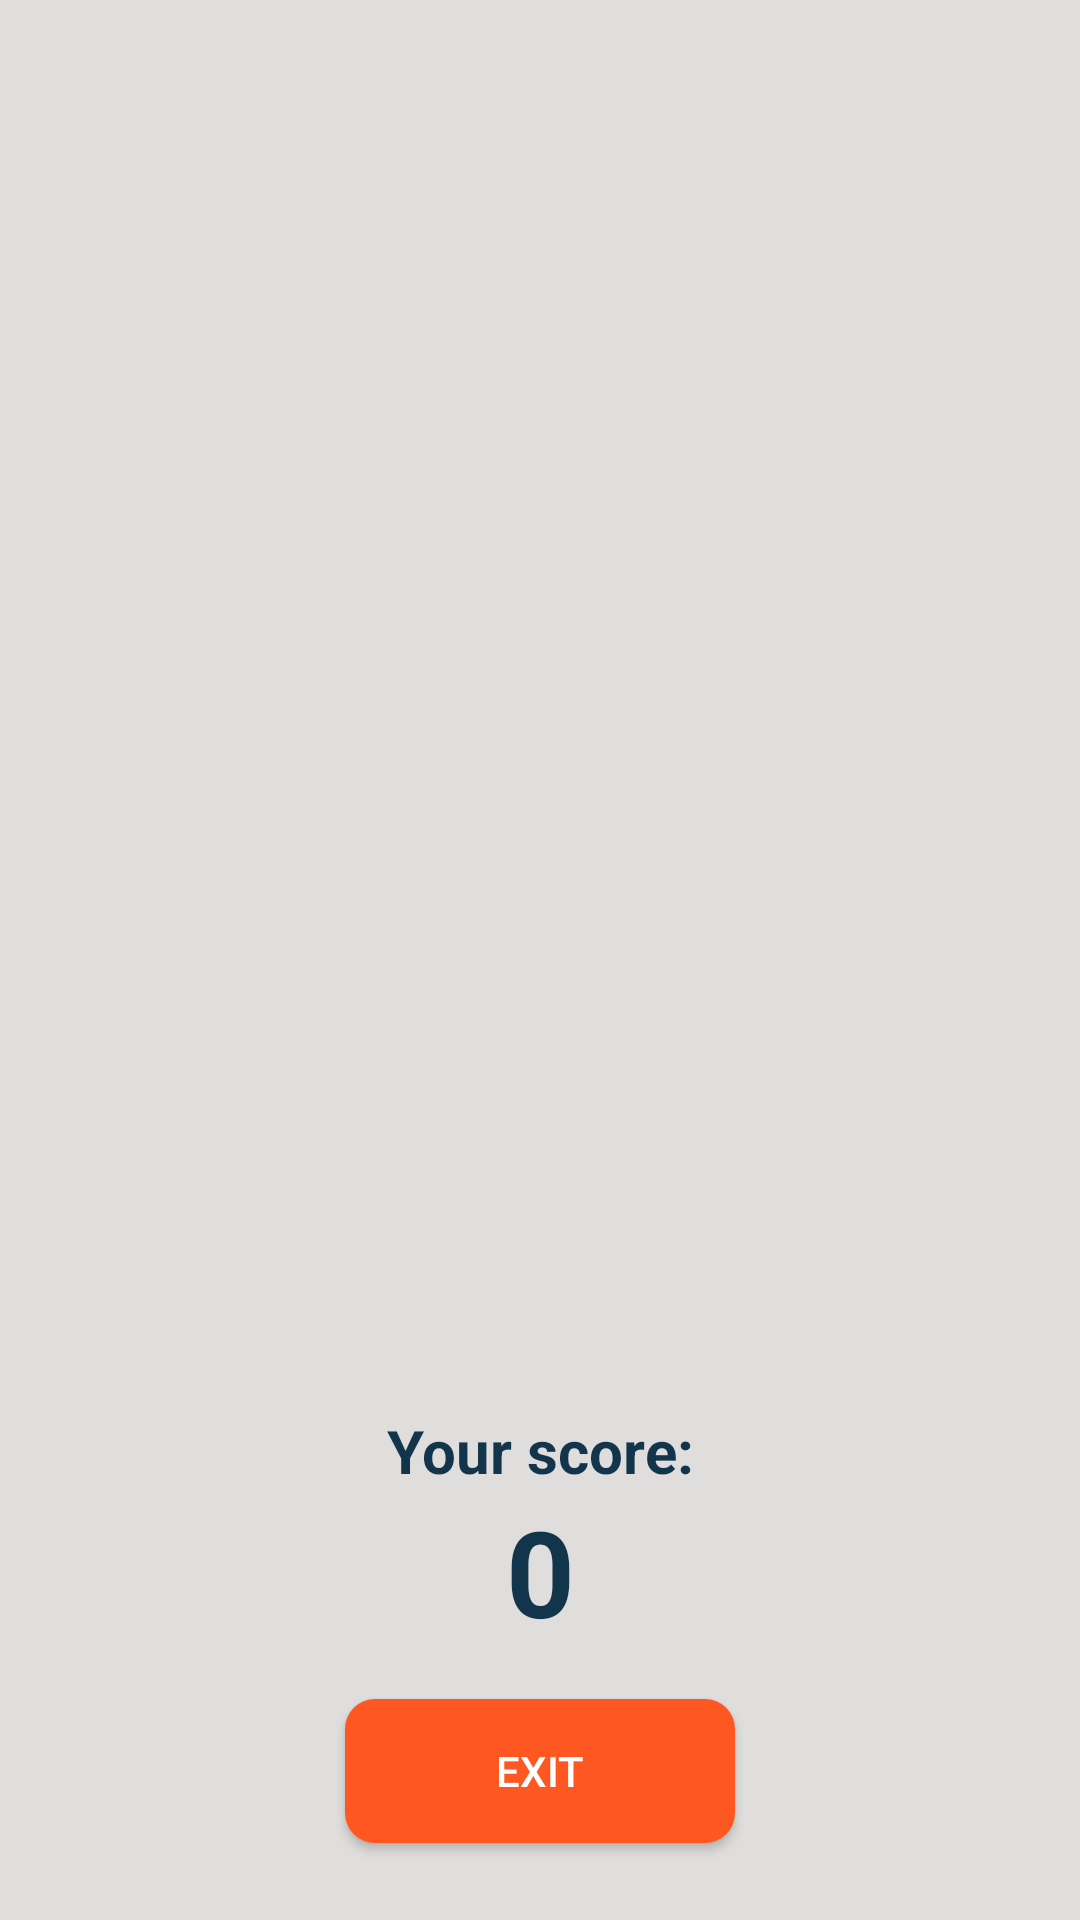

The Android layout XML behind this screen, and the referenced resources:
<!-- AndroidManifest.xml: application theme Theme.NurQuizApp -->
<!-- res/layout/activity_score.xml -->
<?xml version="1.0" encoding="utf-8"?>
<androidx.constraintlayout.widget.ConstraintLayout xmlns:android="http://schemas.android.com/apk/res/android"
    xmlns:app="http://schemas.android.com/apk/res-auto"
    xmlns:tools="http://schemas.android.com/tools"
    android:layout_width="match_parent"
    android:layout_height="match_parent"
    android:background="@color/gray"
    tools:context=".Activity.ScoreActivity">

    <ImageView
        android:id="@+id/imageView4"
        android:layout_width="300dp"
        android:layout_height="300dp"
        app:layout_constraintBottom_toBottomOf="parent"
        app:layout_constraintEnd_toEndOf="parent"
        app:layout_constraintStart_toStartOf="parent"
        app:layout_constraintTop_toTopOf="parent"
        tools:src="@drawable/trophy" />

    <TextView
        android:id="@+id/textView3"
        android:layout_width="wrap_content"
        android:layout_height="wrap_content"
        android:text="Your score:"
        android:textColor="@color/navy_blue"
        android:textSize="20sp"
        android:textStyle="bold"
        app:layout_constraintEnd_toEndOf="@+id/imageView4"
        app:layout_constraintStart_toStartOf="@+id/imageView4"
        app:layout_constraintTop_toBottomOf="@+id/imageView4" />

    <TextView
        android:id="@+id/result_score_txt"
        android:layout_width="wrap_content"
        android:layout_height="wrap_content"
        android:text="0"
        android:textStyle="bold"
        android:textSize="40sp"
        android:textColor="@color/navy_blue"
        app:layout_constraintEnd_toEndOf="@+id/textView3"
        app:layout_constraintStart_toStartOf="@+id/textView3"
        app:layout_constraintTop_toBottomOf="@+id/textView3" />

    <androidx.appcompat.widget.AppCompatButton
        android:id="@+id/result_back_btn"
        android:layout_width="130dp"
        android:layout_height="wrap_content"
        android:layout_marginTop="16dp"
        android:background="@drawable/orange_background"
        android:textAllCaps="false"

        android:textColor="@color/white"
        android:text="EXIT"
        app:layout_constraintEnd_toEndOf="parent"
        app:layout_constraintStart_toStartOf="parent"
        app:layout_constraintTop_toBottomOf="@+id/result_score_txt" />
</androidx.constraintlayout.widget.ConstraintLayout>
<!-- resources referenced by this layout -->
<resources>
  <color name="gray">#E0DDDD</color>
  <color name="navy_blue">#12354C</color>
  <color name="white">#FFFFFFFF</color>
  <!-- drawable orange_background (drawable) -->
  <?xml version="1.0" encoding="utf-8"?>
  <selector xmlns:android="http://schemas.android.com/apk/res/android">
      <item>
          <shape android:shape="rectangle">
              <solid android:color="@color/orange"/>
              <corners android:radius="10dp"/>
  
  
          </shape>
  
      </item>
  
  
  </selector>
  <style name="Theme.NurQuizApp" parent="Base.Theme.NurQuizApp" />
  <color name="orange">#FF5722</color>
  <style name="Base.Theme.NurQuizApp" parent="Theme.Material3.DayNight.NoActionBar">
          
          
      </style>
</resources>
